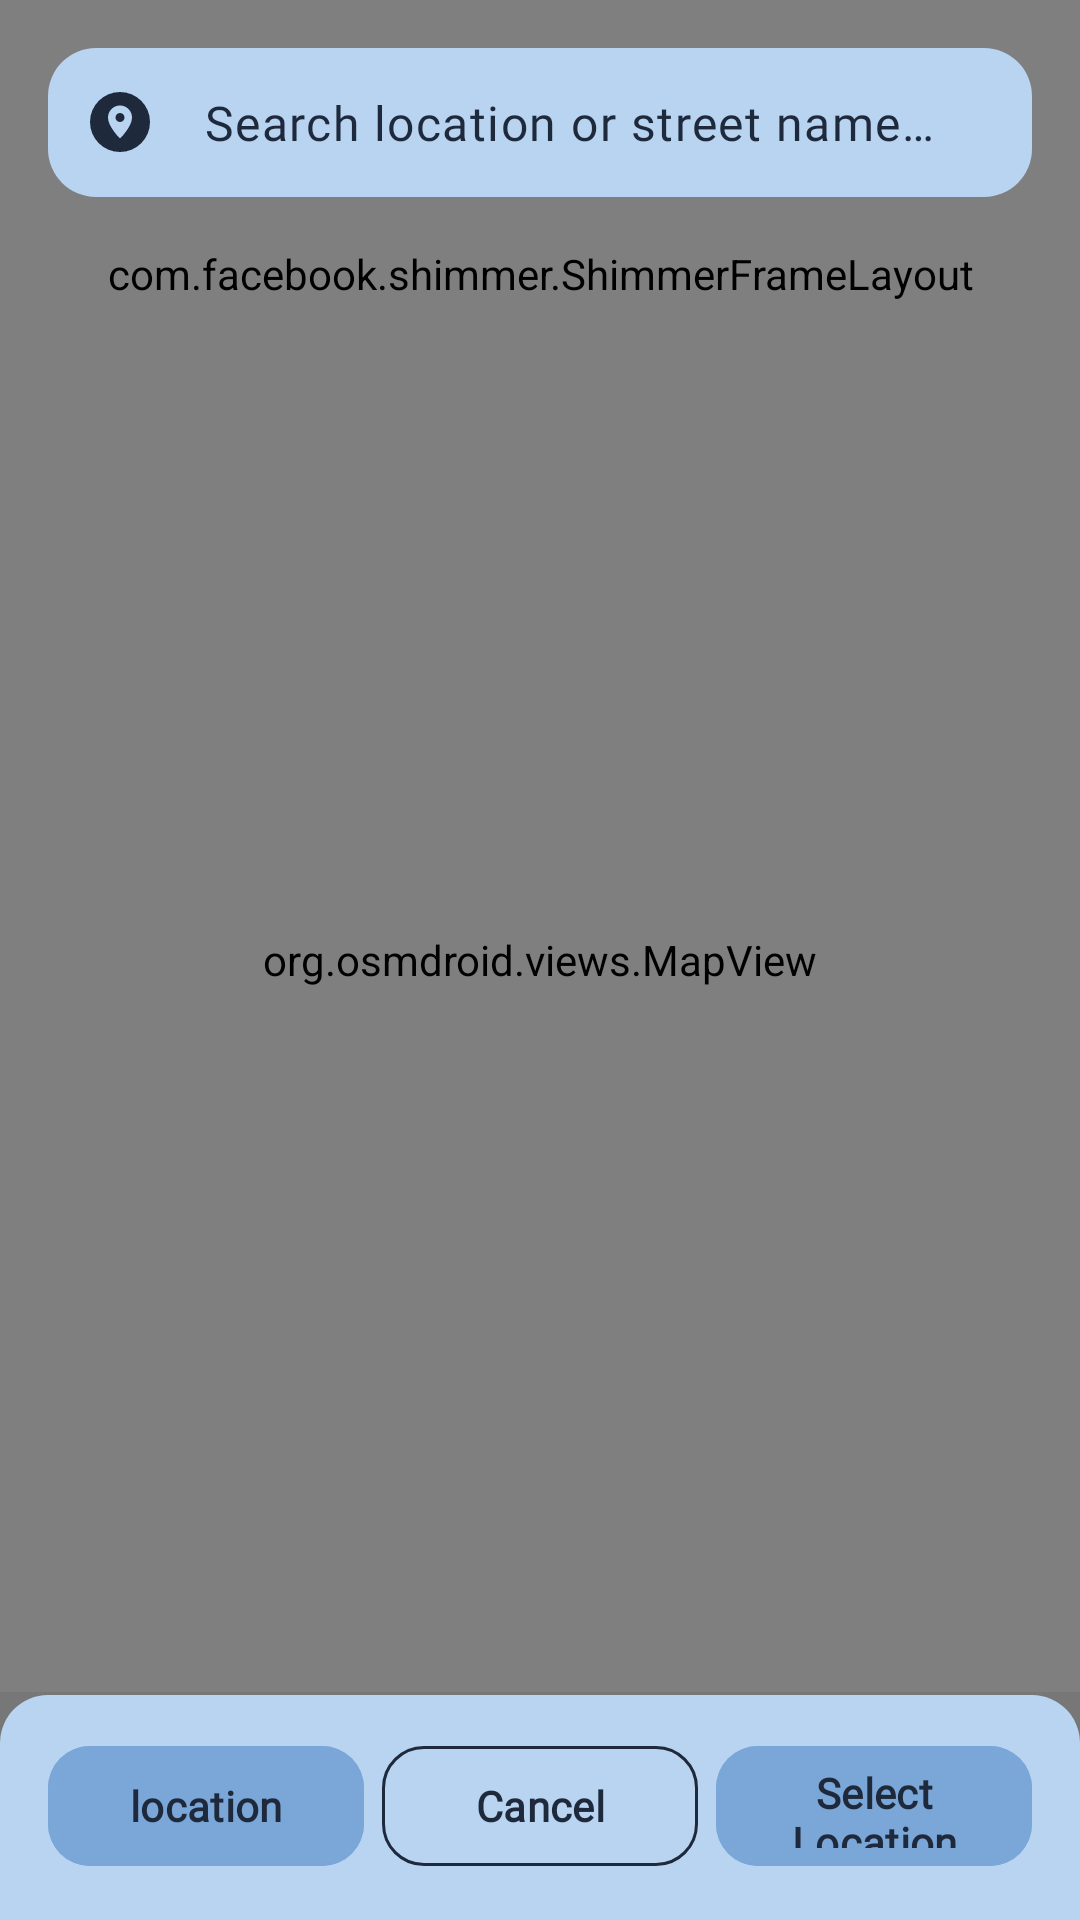

The Android layout XML behind this screen, and the referenced resources:
<!-- AndroidManifest.xml: application theme Theme.Kitsune -->
<!-- res/layout/fragment_map.xml -->
<?xml version="1.0" encoding="utf-8"?>
<FrameLayout xmlns:android="http://schemas.android.com/apk/res/android"
    xmlns:app="http://schemas.android.com/apk/res-auto"
    xmlns:tools="http://schemas.android.com/tools"
    android:layout_width="match_parent"
    android:layout_height="match_parent"
    tools:ignore="ExtraText">

    
    <org.osmdroid.views.MapView
        android:id="@+id/osm_map"
        android:layout_width="match_parent"
        android:layout_height="match_parent" />

    
    <LinearLayout
        android:layout_width="match_parent"
        android:layout_height="wrap_content"
        android:layout_gravity="top"
        android:layout_marginTop="16dp"
        android:orientation="vertical"
        android:paddingHorizontal="16dp">

        
        <com.google.android.material.textfield.TextInputLayout
            style="@style/Widget.Material3.TextInputLayout.OutlinedBox"
            android:layout_width="match_parent"
            android:layout_height="wrap_content"
            android:layout_marginBottom="8dp"
            app:boxBackgroundColor="?attr/color_3"
            app:boxCornerRadiusBottomEnd="16dp"
            app:boxCornerRadiusBottomStart="16dp"
            app:boxCornerRadiusTopEnd="16dp"
            app:boxCornerRadiusTopStart="16dp"
            app:boxStrokeWidth="0dp"
            app:hintEnabled="false"
            app:startIconDrawable="@drawable/ic_search_location"
            app:startIconTint="?attr/text_color">

            <com.google.android.material.textfield.TextInputEditText
                android:id="@+id/etSearch"
                android:layout_width="match_parent"
                android:layout_height="wrap_content"
                android:autofillHints="postalAddress"
                android:background="@null"
                android:hint="@string/search_hint"
                android:fontFamily="@font/linottesemibold"
                android:inputType="text"
                android:paddingTop="14dp"
                android:paddingBottom="14dp"
                android:textColor="?attr/text_color"
                android:textColorHint="?attr/text_color" />
        </com.google.android.material.textfield.TextInputLayout>

        
        <androidx.recyclerview.widget.RecyclerView
            android:id="@+id/rvSuggestions"
            android:layout_width="match_parent"
            android:layout_height="200dp"
            android:layout_marginTop="4dp"
            android:background="@drawable/bg_dialog_rounded"
            android:clipToPadding="false"
            android:paddingBottom="8dp"
            android:visibility="gone" />

        
        <com.facebook.shimmer.ShimmerFrameLayout
            android:id="@+id/shimmerLocation"
            android:layout_width="match_parent"
            android:layout_height="wrap_content"
            android:layout_marginTop="8dp"
            android:background="@drawable/bg_dialog_rounded"
            android:paddingHorizontal="16dp"
            app:shimmer_auto_start="false"
            app:shimmer_base_alpha="0.7"
            app:shimmer_dropoff="0.5"
            app:shimmer_duration="1000">

            <TextView
                android:id="@+id/tvLocationName"
                android:layout_width="match_parent"
                android:layout_height="wrap_content"
                android:gravity="start|center_vertical"
                android:paddingVertical="14dp"
                android:text="@string/determining_location"
                android:fontFamily="@font/linottesemibold"
                android:textAppearance="?attr/textAppearanceBodyMedium"
                android:textColor="?attr/text_color"
                app:strokeColor="?attr/text_color"/>

        </com.facebook.shimmer.ShimmerFrameLayout>

    </LinearLayout>

    
    <LinearLayout
        android:layout_width="match_parent"
        android:layout_height="wrap_content"
        android:layout_gravity="bottom"
        android:background="@drawable/bg_keyboard_toolbar"
        android:elevation="8dp"
        android:gravity="center"
        android:orientation="horizontal"
        android:paddingHorizontal="16dp"
        android:paddingVertical="14dp">

        <com.google.android.material.button.MaterialButton
            android:id="@+id/btnMyLocation"
            style="@style/Widget.Material3.Button.TonalButton"
            android:layout_width="0dp"
            android:layout_height="48dp"
            android:layout_marginEnd="6dp"
            android:layout_weight="1"
            android:text="@string/my_location"
            android:textColor="?attr/text_color"
            android:fontFamily="@font/linottesemibold"
            android:textStyle="bold"
            android:backgroundTint="?attr/color_4"
            app:cornerRadius="14dp"
            app:icon="@drawable/ic_location"
            app:iconTint="?attr/text_color"
            app:iconPadding="6dp"
            app:iconSize="18dp" />

        <com.google.android.material.button.MaterialButton
            android:id="@+id/btnCancel"
            style="?attr/materialButtonOutlinedStyle"
            android:layout_width="0dp"
            android:layout_height="48dp"
            android:layout_marginEnd="6dp"
            android:layout_weight="1"
            android:textColor="?attr/text_color"
            android:text="@string/button_cancel"
            android:fontFamily="@font/linottesemibold"
            android:textStyle="bold"
            app:cornerRadius="14dp"
            app:strokeColor="?attr/text_color" />

        <com.google.android.material.button.MaterialButton
            android:id="@+id/btnConfirm"
            style="@style/Widget.Material3.Button"
            android:layout_width="0dp"
            android:layout_height="48dp"
            android:layout_weight="1"
            android:backgroundTint="?attr/color_4"
            android:text="@string/select_location"
            android:fontFamily="@font/linottesemibold"
            android:textColor="?attr/text_color"
            android:textStyle="bold"
            app:cornerRadius="14dp" />

    </LinearLayout>

</FrameLayout>
<!-- resources referenced by this layout -->
<resources>
  <!-- drawable bg_dialog_rounded (drawable) -->
  <?xml version="1.0" encoding="utf-8"?>
  <shape xmlns:android="http://schemas.android.com/apk/res/android"
      android:shape="rectangle">
  
      <solid android:color="?attr/color_2" />
  
      <corners android:radius="28dp" />
  
      
      <stroke
          android:width="1dp"
          android:color="#1A000000" />
  
  </shape>
  <!-- drawable bg_keyboard_toolbar (drawable) -->
  <?xml version="1.0" encoding="utf-8"?>
  <layer-list xmlns:android="http://schemas.android.com/apk/res/android">
  
      
      <item>
          <shape android:shape="rectangle">
              <solid android:color="#10000000" />
          </shape>
      </item>
  
      
      <item android:top="1dp">
          <shape android:shape="rectangle">
              <solid android:color="?attr/color_3" />
              <corners
                  android:topLeftRadius="16dp"
                  android:topRightRadius="16dp" />
          </shape>
      </item>
  
  </layer-list>
  <!-- drawable ic_search_location (drawable) -->
  <vector xmlns:android="http://schemas.android.com/apk/res/android" android:height="24dp" android:tint="#000000" android:viewportHeight="960" android:viewportWidth="960" android:width="24dp">
        
      <path android:fillColor="@android:color/white" android:pathData="M324,848.5Q251,817 197,763Q143,709 111.5,636Q80,563 80,480Q80,397 111.5,324Q143,251 197,197Q251,143 324,111.5Q397,80 480,80Q563,80 636,111.5Q709,143 763,197Q817,251 848.5,324Q880,397 880,480Q880,563 848.5,636Q817,709 763,763Q709,817 636,848.5Q563,880 480,880Q397,880 324,848.5ZM480,700Q525,655 560,607Q590,566 615,517Q640,468 640,420Q640,354 593,307Q546,260 480,260Q414,260 367,307Q320,354 320,420Q320,468 345,517Q370,566 400,607Q435,655 480,700ZM437.5,462.5Q420,445 420,420Q420,395 437.5,377.5Q455,360 480,360Q505,360 522.5,377.5Q540,395 540,420Q540,445 522.5,462.5Q505,480 480,480Q455,480 437.5,462.5Z"/>
      
  </vector>
  <string name="button_cancel">Cancel</string>
  <string name="determining_location">Determining location…</string>
  <string name="my_location">location</string>
  <string name="search_hint">Search location or street name…</string>
  <string name="select_location">Select Location</string>
  <style name="Theme.Kitsune" parent="AppTheme">
          <item name="colorPrimary">@color/color_4</item>
          <item name="color_1">@color/color_1</item>
          <item name="color_2">@color/color_2</item>
          <item name="color_3">@color/color_3</item>
          <item name="color_4">@color/color_4</item>
          <item name="android:navigationBarColor">@color/color_1</item>
      </style>
  <color name="color_4">#7BA7D8</color>
  <color name="color_1">#FFFFFF</color>
  <color name="color_2">#E8F4FD</color>
  <color name="color_3">#B8D4F1</color>
</resources>
